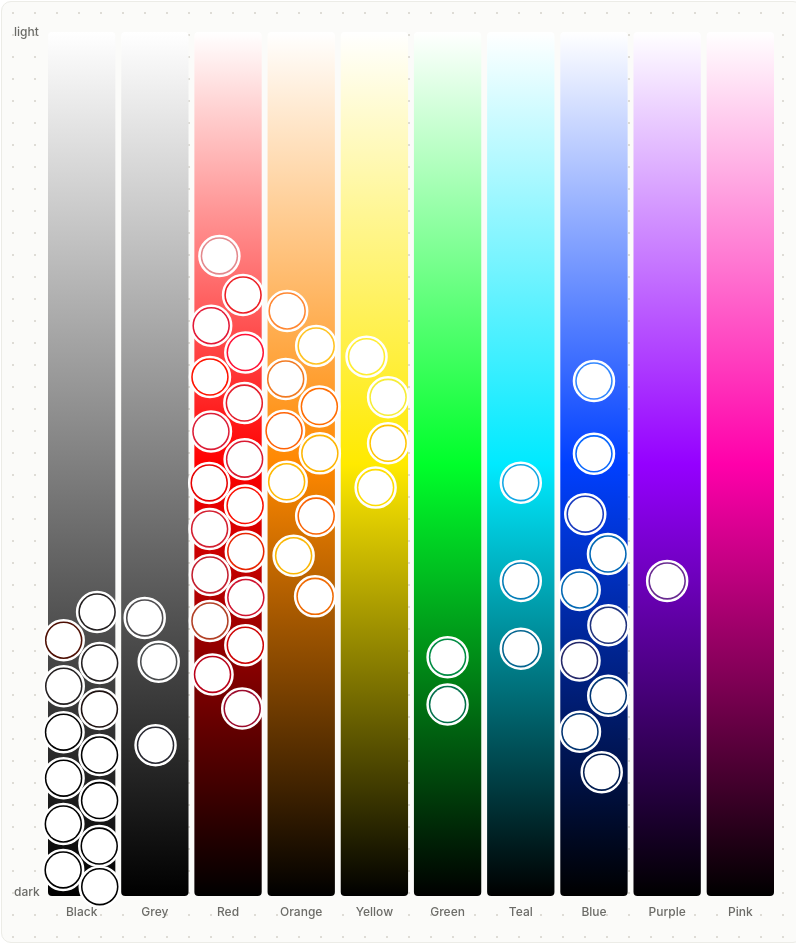
D3 v7 page, settled after 480 driven frames (8 s of simulated time); the page loaded 2 data file(s).


const INDUSTRIES = [
  { key: "all",         label: "All" },
  { key: "restaurants", label: "Restaurants" },
  { key: "retail",      label: "Retail" },
  { key: "tech",        label: "Tech" },
  { key: "fashion",     label: "Fashion" },
  { key: "shipping",    label: "Shipping" },
  { key: "food",        label: "Food & CPG" },
  { key: "auto",        label: "Auto" },
];

// Discrete color-family columns instead of a continuous hue axis — real logo
// colors cluster hard into just a couple of hue regions (red, black/grey,
// blue) which left a continuous 0-360 scale mostly empty with a few
// desperately overcrowded hotspots. Buckets absorb density gracefully
// instead: a busy "red" column just gets taller, it doesn't fight a nearly
// empty "purple" column for the same width. Boundaries match the exact
// coarse-hue buckets already used on the hue-families chart, for consistency.
const BUCKET_ORDER = ["black", "grey", "red", "orange", "yellow", "green", "teal", "blue", "purple", "pink"];
const BUCKET_LABEL = {
  black: "Black", grey: "Grey", red: "Red", orange: "Orange", yellow: "Yellow",
  green: "Green", teal: "Teal", blue: "Blue", purple: "Purple", pink: "Pink",
};
// representative hue used only for each column's background gradient tint —
// the achromatic buckets (black/grey) get a plain greyscale gradient
const BUCKET_HUE = { red: 0, orange: 32, yellow: 55, green: 130, teal: 185, blue: 225, purple: 275, pink: 320 };

function colorBucket(h, s, l) {
  if (l < 16) return "black";
  // near-white logos are rare and folded into grey rather than given their
  // own column — a dedicated white bucket ended up empty in practice
  if (l > 90 || s < 14) return "grey";
  if (h < 15 || h >= 345) return "red";
  if (h < 45) return "orange";
  if (h < 70) return "yellow";
  if (h < 170) return "green";
  if (h < 200) return "teal";
  if (h < 255) return "blue";
  if (h < 290) return "purple";
  return "pink";
}

const DEFAULT_R = 20;
const TRAJECTORY_R = 48;
const LATEST_SCALE = 1.15;

let activeIndustry = "all";
let activeBrand = null;
let width = 0, height = 940;
const margin = { top: 30, right: 30, bottom: 46, left: 46 };

const svg = d3.select("#chart");

const trajectoryDefs = svg.append("defs");
trajectoryDefs.append("marker")
  .attr("id", "trajectory-arrow")
  .attr("viewBox", "0 0 10 10")
  .attr("refX", 8.5)
  .attr("refY", 5)
  .attr("markerWidth", 6)
  .attr("markerHeight", 6)
  .attr("orient", "auto-start-reverse")
  .append("path")
  .attr("d", "M0,0 L10,5 L0,10 z")
  .attr("fill", "#9a9a95");

const gColumns = svg.append("g").attr("class", "columns-layer");
const gDefault = svg.append("g").attr("class", "default-layer");
const gTrajectory = svg.append("g").attr("class", "trajectory-layer");
const gAxis = svg.append("g").attr("class", "axis-layer");

let xScale, yScale;
let brandNodes = [];             // one entry per brand, latest-version state
let historyByBrand = new Map();  // brand -> chronological array of versions
let defaultSim = null;
let trajectorySim = null;

function slug(s) {
  return s.replace(/[^a-zA-Z0-9]/g, "-");
}

function yearLabelOf(v) {
  return v.isLatest ? `${v.year} - present` : String(v.year);
}

function initials(name) {
  const words = name.replace(/[^A-Za-z0-9\s]/g, "").trim().split(/\s+/).filter(Boolean);
  if (words.length >= 2) return (words[0][0] + words[1][0]).toUpperCase();
  return name.replace(/[^A-Za-z0-9]/g, "").slice(0, 2).toUpperCase();
}

function logoUrl(brand, filename) {
  return `logos/${encodeURIComponent(brand)}/${encodeURIComponent(filename)}`;
}

// ---- color math ----------------------------------------------------------

function hexToHsl(hex) {
  const r = parseInt(hex.slice(1, 3), 16) / 255;
  const g = parseInt(hex.slice(3, 5), 16) / 255;
  const b = parseInt(hex.slice(5, 7), 16) / 255;
  const max = Math.max(r, g, b), min = Math.min(r, g, b);
  let h = 0;
  const l = (max + min) / 2;
  const d = max - min;
  const s = d === 0 ? 0 : d / (1 - Math.abs(2 * l - 1));
  if (d !== 0) {
    switch (max) {
      case r: h = ((g - b) / d) % 6; break;
      case g: h = (b - r) / d + 2; break;
      case b: h = (r - g) / d + 4; break;
    }
    h *= 60;
    if (h < 0) h += 360;
  }
  return { h, s: s * 100, l: l * 100 };
}

function parsePalette(paletteStr) {
  return String(paletteStr || "").split(",").map(s => s.trim()).filter(Boolean);
}

// The chart plots each version by its single most dominant palette color —
// palette entries are listed most- to least-prominent, so the first hex is it.
// Palette order roughly reflects raw pixel coverage, and coverage is usually
// dominated by the logo's white (or black) export canvas rather than the
// mark itself — e.g. Ford's palette leads with a near-white background
// before its actual blue, and Pringles' leads with white then near-black
// before the red that's actually the logo's defining color. So instead of
// always trusting the first entry, take whichever of the first few entries
// is the most saturated ("most colorful") — that reads much closer to what
// a person would call the logo's color. Falls back to the literal first
// entry when the whole palette is genuinely achromatic (e.g. an
// all-black-and-grey logo), so we don't manufacture false color from noise.
function dominantColorOf(row) {
  const hexes = parsePalette(row.palette);
  if (!hexes.length) return { hex: "#b7b7b1", h: 0, s: 0, l: 50, bucket: "grey", palette: hexes };

  const parsed = hexes.map(hex => ({ hex, ...hexToHsl(hex) }));
  const candidates = parsed.slice(0, 5);
  // HSL saturation is numerically unstable near the lightness extremes: its
  // denominator (1 - |2l-1|) shrinks toward zero as l approaches 0% or 100%,
  // so even a barely-visible tint on an almost-pure-white or almost-pure-
  // black export-canvas pixel can compute as >90% "saturated" — beating out
  // the logo's actual, genuinely vivid color. This is exactly what was
  // sending Coca-Cola to grey (a pale pink highlight outscored its red),
  // Burger King 1969 to grey (a cream background outscored its orange/red),
  // and Oreo 1995 to grey (a near-white pixel outscored its blue). Excluding
  // near-white/near-black swatches before ranking by saturation avoids the
  // trap; only fall back to the unfiltered set when the whole sample is
  // extreme (e.g. a genuinely monochrome dark logo has nothing else to pick).
  const midtone = candidates.filter(c => c.l > 8 && c.l < 88);
  const pool = midtone.length ? midtone : candidates;
  const mostSaturated = pool.reduce((a, b) => (b.s > a.s ? b : a));
  const chosen = mostSaturated.s >= 20 ? mostSaturated : parsed[0];

  return { hex: chosen.hex, h: chosen.h, s: chosen.s, l: chosen.l, bucket: colorBucket(chosen.h, chosen.s, chosen.l), palette: hexes };
}

// ---- filters ---------------------------------------------------------------

function buildFilters() {
  const wrap = d3.select("#filters");
  const btns = wrap.selectAll(".filter-btn")
    .data(INDUSTRIES, d => d.key)
    .enter()
    .append("button")
    .attr("class", d => "filter-btn" + (d.key === activeIndustry ? " active" : ""))
    .attr("data-key", d => d.key);

  btns.append("span").text(d => d.label);
  btns.on("click", (event, d) => setIndustry(d.key));
}

function setIndustry(key) {
  activeIndustry = key;
  d3.selectAll(".filter-btn").classed("active", d => d.key === key);
  updateOpacityState();
}

// ---- layout ------------------------------------------------------------

// The whole chart fits within the visible container width — no horizontal
// scrolling — so every column is visible on one page at once. Density within
// a crowded column (reds especially) is handled by stacking logos across
// multiple rows via the force layout, not by growing the canvas sideways.
function measure() {
  const rect = document.getElementById("chart-wrap").getBoundingClientRect();
  width = Math.max(760, rect.width);
  svg.attr("viewBox", `0 0 ${width} ${height}`).attr("width", width);

  xScale = d3.scaleBand().domain(BUCKET_ORDER).range([margin.left, width - margin.right]).paddingInner(0.08);
  yScale = d3.scaleLinear().domain([0, 100]).range([height - margin.bottom, margin.top]);
}

function bandCenter(bucket) {
  return xScale(bucket) + xScale.bandwidth() / 2;
}

// Each column gets its own simple vertical gradient (white -> vivid hue ->
// black for the eight hued buckets, plain white -> black for the three
// achromatic ones) instead of one continuous 2D canvas render — since hue is
// now constant within a column, a 3-stop SVG linearGradient reproduces the
// same "vivid mid-band, fades to white/black at the ends" look exactly.
function drawColumns() {
  gColumns.selectAll("*").remove();

  const defs = gColumns.append("defs");
  BUCKET_ORDER.forEach(bucket => {
    const grad = defs.append("linearGradient")
      .attr("id", `grad-${bucket}`)
      .attr("x1", "0").attr("x2", "0").attr("y1", "0").attr("y2", "1");
    const hue = BUCKET_HUE[bucket];
    if (hue === undefined) {
      grad.append("stop").attr("offset", "0%").attr("stop-color", "#ffffff");
      grad.append("stop").attr("offset", "100%").attr("stop-color", "#000000");
    } else {
      grad.append("stop").attr("offset", "0%").attr("stop-color", "#ffffff");
      grad.append("stop").attr("offset", "50%").attr("stop-color", `hsl(${hue},100%,50%)`);
      grad.append("stop").attr("offset", "100%").attr("stop-color", "#000000");
    }
  });

  const plotTop = margin.top, plotBottom = height - margin.bottom;
  BUCKET_ORDER.forEach(bucket => {
    gColumns.append("rect")
      .attr("x", xScale(bucket))
      .attr("y", plotTop)
      .attr("width", xScale.bandwidth())
      .attr("height", plotBottom - plotTop)
      .attr("rx", 4)
      .attr("fill", `url(#grad-${bucket})`);
  });
}

function drawAxis() {
  gAxis.selectAll("*").remove();

  BUCKET_ORDER.forEach(bucket => {
    gAxis.append("text")
      .attr("class", "bucket-label")
      .attr("x", bandCenter(bucket))
      .attr("y", height - margin.bottom + 20)
      .text(BUCKET_LABEL[bucket]);
  });

  gAxis.append("text")
    .attr("class", "lightness-label")
    .attr("x", margin.left - 34)
    .attr("y", margin.top + 4)
    .attr("text-anchor", "start")
    .text("light");

  gAxis.append("text")
    .attr("class", "lightness-label")
    .attr("x", margin.left - 34)
    .attr("y", height - margin.bottom)
    .attr("text-anchor", "start")
    .text("dark");
}

// ---- default (current-state) layer ----------------------------------------

// True hue/lightness position is the target for every node, but with 64
// logos plotted by real (often clustered) color, a light collision force is
// needed to keep them legible — same "anchor to real data + de-overlap"
// pattern the complexity chart uses, just applied on both axes here since
// hue and lightness are equally meaningful (unlike that chart's year axis).
function layoutDefaultNodes() {
  if (defaultSim) defaultSim.stop();

  // x targets each node's own column center; a lighter strength than y
  // because x within a column is purely for legibility (any brand in
  // "red" is equally "red" wherever it lands horizontally) while y stays a
  // real, meaningful continuous value that should stay close to its target.
  brandNodes.forEach(n => {
    n.x = bandCenter(n.bucket);
    n.y = yScale(n.l);
  });

  // Bounds are enforced as a force *during* the simulation rather than a
  // clamp applied afterward — a post-hoc clamp can collapse several nodes
  // that collision had already separated (but pushed past the edge) onto
  // the exact same boundary value, undoing the separation.
  function boundsForce() {
    const y0 = margin.top + DEFAULT_R, y1 = height - margin.bottom - DEFAULT_R;
    for (const n of brandNodes) {
      const x0 = xScale(n.bucket) + DEFAULT_R, x1 = xScale(n.bucket) + xScale.bandwidth() - DEFAULT_R;
      if (n.x < x0) n.x += (x0 - n.x) * 0.3;
      else if (n.x > x1) n.x -= (n.x - x1) * 0.3;
      if (n.y < y0) n.y += (y0 - n.y) * 0.3;
      else if (n.y > y1) n.y -= (n.y - y1) * 0.3;
    }
  }

  defaultSim = d3.forceSimulation(brandNodes)
    .force("x", d3.forceX(d => bandCenter(d.bucket)).strength(0.2))
    .force("y", d3.forceY(d => yScale(d.l)).strength(0.85))
    .force("collide", d3.forceCollide(DEFAULT_R + 3).iterations(3))
    .force("bounds", boundsForce)
    .alphaDecay(0.03)
    .stop();

  for (let i = 0; i < 320; i++) defaultSim.tick();
}

function buildLogoNode(g, brand, filename, r, ringWidth) {
  // The photo itself lives on a slightly smaller, always-white inner disc
  // (clipR), leaving a colored rim of node-bg showing through at the edge.
  // Two things this fixes: (1) many source logos are exported as a
  // transparent-background wordmark in exactly the brand's dominant color —
  // painting them directly onto a node-bg circle of that same color made the
  // logo invisible (e.g. Toyota's red 1978/1989 marks, CVS's red 1969/1996
  // marks vanished into a red circle). A guaranteed-white backdrop behind the
  // image keeps every logo legible regardless of its own transparency.
  // (2) the box is sized to the full disc (not an undersized inscribed
  // square), so a logo now fills as much of the circle as its own aspect
  // ratio allows; any letterboxed margin blends seamlessly into the white
  // backdrop instead of exposing a visibly mismatched colored square, and
  // "meet" (not "slice") keeps the whole logo intact — no cropped text.
  const clipR = r * 0.86;

  g.append("clipPath")
    .attr("id", `clip-${slug(brand)}-${Math.round(Math.random() * 1e6)}`)
    .append("circle")
    .attr("r", clipR);
  const clipId = g.select("clipPath").attr("id");

  g.append("circle").attr("class", "node-bg").attr("r", r).attr("fill", "var(--card-bg)");
  g.append("circle").attr("class", "node-photo-bg").attr("r", clipR).attr("fill", "#ffffff");

  const img = g.append("image")
    .attr("class", "node-logo")
    .attr("clip-path", `url(#${clipId})`)
    .attr("preserveAspectRatio", "xMidYMid meet")
    .attr("width", clipR * 2)
    .attr("height", clipR * 2)
    .attr("x", -clipR)
    .attr("y", -clipR)
    .attr("href", logoUrl(brand, filename));

  const fallback = g.append("text")
    .attr("class", "fallback-initials")
    .style("font-size", (clipR * 0.55) + "px")
    .style("opacity", 0)
    .text(initials(brand));

  img.on("error", function () {
    d3.select(this).style("opacity", 0);
    fallback.style("opacity", 1);
  });

  g.append("circle").attr("class", "node-ring").attr("r", r).attr("stroke-width", ringWidth);
  g.append("text").attr("class", "node-label").attr("y", -(r + 10)).text(brand);
  g.append("circle").attr("class", "hit").attr("r", Math.max(16, r));
}

function renderDefaultLayer() {
  const groups = gDefault.selectAll("g.wheel-node")
    .data(brandNodes, d => d.brand)
    .enter()
    .append("g")
    .attr("class", "wheel-node")
    .attr("data-brand", d => d.brand);

  groups.each(function (d) {
    const g = d3.select(this);
    buildLogoNode(g, d.brand, d.filename, DEFAULT_R, 2.5);
    g.select("circle.node-bg").attr("fill", d.hex);
  });

  positionDefaultLayer();

  groups
    .on("mousemove", (event, d) => showTooltip(event, d, null))
    .on("mouseleave", hideTooltip)
    .on("click", (event, d) => {
      event.stopPropagation();
      toggleBrand(d.brand);
    });
}

function positionDefaultLayer() {
  gDefault.selectAll("g.wheel-node")
    .attr("transform", d => `translate(${d.x},${d.y})`);
}

function updateOpacityState() {
  const focusOn = activeIndustry !== "all";

  gDefault.classed("trajectory-active", !!activeBrand);

  gDefault.selectAll("g.wheel-node")
    .style("opacity", d => {
      if (activeBrand) return d.brand === activeBrand ? 0 : null; // handled by .trajectory-active
      if (!focusOn) return 1;
      return d.industry === activeIndustry ? 1 : 0.15;
    })
    .style("pointer-events", d => (activeBrand && d.brand !== activeBrand) ? "none" : "auto");
}

// ---- trajectory (click) state ----------------------------------------------

function toggleBrand(brand) {
  if (activeBrand === brand) {
    clearSelection();
    return;
  }
  activeBrand = brand;
  updateOpacityState();
  renderTrajectory(brand);
  d3.select("#clear-btn").classed("visible", true);
}

function clearSelection() {
  if (!activeBrand) return;
  activeBrand = null;
  updateOpacityState();
  gTrajectory.selectAll("*")
    .transition().duration(220)
    .style("opacity", 0)
    .remove();
  d3.select("#clear-btn").classed("visible", false);
}

function layoutTrajectory(versions) {
  if (trajectorySim) trajectorySim.stop();

  // Brands whose color barely changed across years (Target's red, for
  // instance) can land several versions on almost the exact same spot —
  // a tiny random offset breaks that starting symmetry so the collision
  // force has a clear direction to separate them, rather than being stuck
  // with no gradient to push along (same fix used on the complexity chart).
  versions.forEach(v => {
    v.x = bandCenter(v.bucket) + (Math.random() - 0.5) * 4;
    v.y = yScale(v.l) + (Math.random() - 0.5) * 4;
  });

  // Column/plot containment has to run as a force *during* the simulation,
  // not a clamp applied afterward — clamping post-hoc can collapse several
  // nodes that collision had already separated (but pushed past the edge)
  // onto the exact same boundary value, undoing the separation entirely
  // (this is exactly what was happening to Target's near-identical reds).
  function boundsForce() {
    const y0 = margin.top + TRAJECTORY_R, y1 = height - margin.bottom - TRAJECTORY_R;
    for (const v of versions) {
      const vx0 = xScale(v.bucket) + TRAJECTORY_R, vx1 = xScale(v.bucket) + xScale.bandwidth() - TRAJECTORY_R;
      if (v.x < vx0) v.x += (vx0 - v.x) * 0.3;
      else if (v.x > vx1) v.x -= (v.x - vx1) * 0.3;
      if (v.y < y0) v.y += (y0 - v.y) * 0.3;
      else if (v.y > y1) v.y -= (v.y - y1) * 0.3;
    }
  }

  trajectorySim = d3.forceSimulation(versions)
    .force("x", d3.forceX(v => bandCenter(v.bucket)).strength(0.15))
    .force("y", d3.forceY(v => yScale(v.l)).strength(0.55))
    // extra padding (beyond the circle's own radius) leaves room for the
    // year label sitting above each node, so a densely-packed trajectory
    // (e.g. Applebees' 8 versions) doesn't let one node's label collide
    // with the circle directly above it
    .force("collide", d3.forceCollide(TRAJECTORY_R + 24).iterations(4))
    .force("bounds", boundsForce)
    .alphaDecay(0.015)
    .stop();

  for (let i = 0; i < 400; i++) trajectorySim.tick();
}

function trajectoryRadiusOf(v) {
  return v.isLatest ? TRAJECTORY_R * LATEST_SCALE : TRAJECTORY_R;
}

function renderTrajectory(brand) {
  gTrajectory.selectAll("*").remove();

  // Present first, oldest last — the reverse of historyByBrand's stored
  // chronological order — so the trajectory reads as "here's today's logo,
  // and here's what it used to be," walking backward through history.
  const versions = (historyByBrand.get(brand) || []).slice().reverse();
  if (!versions.length) return;

  const origin = brandNodes.find(n => n.brand === brand) || { x: width / 2, y: height / 2 };
  layoutTrajectory(versions);

  const n = versions.length;

  // One continuous path from present to oldest, drawn in like a pen
  // tracing the route — nodes no longer fly across the chart at all; they
  // simply sit at their real position and pop into view exactly when the
  // drawing line reaches them. That reads as "one line being revealed,
  // stop by stop," rather than a scatter of bubbles independently animating.
  let cumulative = 0;
  let pathD = "";
  const cumulativeAt = [0]; // cumulativeAt[i] = drawn length once node i has appeared
  for (let i = 1; i < n; i++) {
    const from = versions[i - 1], to = versions[i];
    const dx = to.x - from.x, dy = to.y - from.y;
    const dist = Math.hypot(dx, dy) || 1;
    const toR = trajectoryRadiusOf(to);
    const endX = to.x - (dx / dist) * toR;
    const endY = to.y - (dy / dist) * toR;
    cumulative += Math.hypot(endX - from.x, endY - from.y);
    cumulativeAt.push(cumulative);
    pathD += `M${from.x},${from.y}L${endX},${endY}`;
  }
  const totalLength = cumulative || 1;
  const TOTAL_DURATION = Math.min(1800, Math.max(650, n * 190));
  const NODE_POP_DURATION = 220;

  // Pacing nodes purely by pixel distance along the path means versions
  // with near-identical colors (clustered close together, e.g. several
  // years of a nearly-unchanged logo) reveal almost simultaneously — there
  // isn't enough physical distance between them to carry any real time.
  // A minimum gap floor guarantees every step gets a perceptible beat,
  // while segments that really are far apart still take proportionally
  // longer, so genuine jumps across the chart still read as a bigger move.
  const MIN_STEP_GAP = 260;
  const nodeDelay = [0];
  for (let i = 1; i < n; i++) {
    const proportional = (cumulativeAt[i] / totalLength) * TOTAL_DURATION;
    nodeDelay.push(Math.max(proportional, nodeDelay[i - 1] + MIN_STEP_GAP));
  }

  const gLines = gTrajectory.append("g").attr("class", "trajectory-lines");
  if (n > 1) {
    // The line's arrival at each node is deliberately timed to land AFTER
    // that node has finished popping in (delayed by a full node-pop cycle
    // plus a small buffer), never before — otherwise the line's leading
    // edge visibly reaches a spot before any logo is there to receive it,
    // which reads as confusing rather than connected. Since nodes no longer
    // advance at a constant pace (see the gap floor above), the line's own
    // draw-in follows that same uneven schedule via a manual tween instead
    // of a single constant-speed animation.
    const ARRIVE_BUFFER = NODE_POP_DURATION + 450;
    const timeCheckpoints = nodeDelay.map(t => t + ARRIVE_BUFFER);
    const grandTotal = timeCheckpoints[n - 1];

    function lengthAtTime(tMs) {
      if (tMs <= timeCheckpoints[0]) return 0;
      for (let i = 1; i < n; i++) {
        if (tMs <= timeCheckpoints[i]) {
          const t0 = timeCheckpoints[i - 1], t1 = timeCheckpoints[i];
          const l0 = cumulativeAt[i - 1], l1 = cumulativeAt[i];
          const frac = (tMs - t0) / (t1 - t0 || 1);
          return l0 + (l1 - l0) * frac;
        }
      }
      return totalLength;
    }

    gLines.append("path")
      .attr("class", "trajectory-path")
      .attr("d", pathD)
      .attr("fill", "none")
      .attr("marker-end", "url(#trajectory-arrow)")
      .style("opacity", 0.85)
      .style("stroke-dasharray", totalLength)
      .style("stroke-dashoffset", totalLength)
      .transition().duration(grandTotal).ease(d3.easeLinear)
      .styleTween("stroke-dashoffset", () => t => String(totalLength - lengthAtTime(t * grandTotal)));
  }

  const groups = gTrajectory.selectAll("g.wheel-node.trajectory-node")
    .data(versions, v => v.year)
    .enter()
    .append("g")
    .attr("class", "wheel-node trajectory-node")
    .attr("transform", v => `translate(${v.x},${v.y}) scale(0.5)`)
    .style("opacity", 0);

  groups.each(function (v) {
    const g = d3.select(this);
    const r = trajectoryRadiusOf(v);
    buildLogoNode(g, v.brand, v.filename, r, v.isLatest ? 4 : 3);
    g.select("circle.node-bg").attr("fill", v.hex);
    // The logo image already makes the brand obvious — only the year needs
    // a label here, so the brand-name text stays blank in this view.
    g.select("text.node-label").text("");
    g.append("text")
      .attr("class", "trajectory-year")
      .attr("y", -(r + 10))
      .text(yearLabelOf(v));
  });

  groups
    .on("mousemove", (event, v) => showTooltip(event, { brand }, v))
    .on("mouseleave", hideTooltip)
    .on("click", (event) => { event.stopPropagation(); clearSelection(); });

  // Every version renders at full opacity — the fading-with-age treatment
  // made older logos hard to make out, and the year label already conveys
  // chronological order without needing to also dim the image. Each node's
  // delay is timed to the exact moment the drawing line above reaches it.
  groups.transition()
    .duration(NODE_POP_DURATION)
    .delay((v, i) => nodeDelay[i])
    .ease(d3.easeCubicOut)
    .style("opacity", 1)
    .attr("transform", v => `translate(${v.x},${v.y}) scale(1)`);
}

// ---- tooltip ---------------------------------------------------------------

function swatchesHtml(hexes) {
  return `<div class="t-swatches">${hexes.map(hex => `<div class="t-swatch" style="background:${hex}" title="${hex}"></div>`).join("")}</div>`;
}

function deltaDescription(curr, prev) {
  if (!prev) return "earliest known version";
  const dL = curr.l - prev.l;
  if (curr.bucket !== prev.bucket) return `shifted toward ${curr.bucket}`;
  if (Math.abs(dL) >= 4) return dL > 0 ? "moved lighter" : "moved darker";
  return "little change from previous version";
}

function showTooltip(event, d, historyEntry) {
  const tt = d3.select("#tooltip");
  let html = `<div class="t-brand">${d.brand}</div>`;

  if (historyEntry) {
    html += `<div class="t-sub">${yearLabelOf(historyEntry)}</div>`;
    html += swatchesHtml(historyEntry.palette);
    const versions = historyByBrand.get(d.brand) || [];
    const idx = versions.indexOf(historyEntry);
    const prev = idx > 0 ? versions[idx - 1] : null;
    html += `<div class="t-sub">${deltaDescription(historyEntry, prev)}</div>`;
  } else {
    const node = brandNodes.find(n => n.brand === d.brand);
    if (node) {
      // brandNodes always holds each brand's latest version
      html += `<div class="t-sub">${yearLabelOf({ ...node, isLatest: true })}</div>`;
      html += swatchesHtml(node.palette);
    }
  }

  tt.html(html);
  tt.classed("visible", true)
    .style("left", (event.clientX + 16) + "px")
    .style("top", (event.clientY + 12) + "px");
}

function hideTooltip() {
  d3.select("#tooltip").classed("visible", false);
}

// ---- background click / clear button ---------------------------------------

document.getElementById("clear-btn").addEventListener("click", (event) => {
  event.stopPropagation();
  clearSelection();
});

document.addEventListener("click", () => {
  if (!activeBrand) return;
  clearSelection();
});

// ---- data load ---------------------------------------------------------------

Promise.all([
  d3.csv("data/summary.csv", d3.autoType),
  d3.csv("data/timelines.csv", d3.autoType),
]).then(([summary, timelines]) => {
  const industryByBrand = new Map(summary.map(r => [r.brand, r.industry]));

  const rowsByBrand = new Map();
  timelines.forEach(r => {
    if (!rowsByBrand.has(r.brand)) rowsByBrand.set(r.brand, []);
    rowsByBrand.get(r.brand).push(r);
  });

  // sanity-check the palette parsing before building anything visual
  console.log("--- color-wheel.html: palette parse check (first 4 brands) ---");
  let logged = 0;
  rowsByBrand.forEach((rows, brand) => {
    if (logged >= 4) return;
    const latest = rows.slice().sort((a, b) => b.year - a.year)[0];
    console.log(brand, latest.year, dominantColorOf(latest));
    logged++;
  });

  brandNodes = [];
  rowsByBrand.forEach((rows, brand) => {
    const sorted = rows.slice().sort((a, b) => a.year - b.year);
    const latest = sorted[sorted.length - 1];
    const industry = industryByBrand.get(brand) || "other";

    brandNodes.push({
      brand,
      industry,
      year: latest.year,
      filename: latest.filename,
      ...dominantColorOf(latest),
    });

    const history = sorted.map((r, i) => ({
      brand,
      industry,
      year: r.year,
      filename: r.filename,
      isLatest: i === sorted.length - 1,
      ...dominantColorOf(r),
    }));
    historyByBrand.set(brand, history);
  });

  buildFilters();
  measure();
  drawColumns();
  drawAxis();
  layoutDefaultNodes();
  renderDefaultLayer();
  updateOpacityState();

  window.addEventListener("resize", () => {
    clearSelection();
    measure();
    drawColumns();
    drawAxis();
    layoutDefaultNodes();
    positionDefaultLayer();
  });
}).catch(err => {
  console.error("Failed to load data", err);
  d3.select("#chart-wrap").append("div")
    .style("color", "#c0392b")
    .style("padding", "24px")
    .style("position", "relative")
    .style("z-index", "2")
    .text("Failed to load data/summary.csv or data/timelines.csv. Serve this folder with `python3 -m http.server 8000` and open it via http://localhost, not file://.");
});


### data: data/summary.csv, 9142 bytes — head not shown
### data: data/timelines.csv
brand, year, filename, color_count, avg_brightness, palette, coverage, vividness, hue_families, hue_spread, hs_colorfulness, has_gradient_evidence, edge_density, aspect_ratio, viewbox_width, viewbox_height, has_gradient, has_shadow, has_3d, has_text_element, font_type, font_families, change_score, color_delta
Applebees, 1980, 1980.jpg, 5, 0.7787, #df0304,#156564,#da7d7d,#d03639,#f3c3c1, 0.974, 73.6, 2, 0.121, 182.4, 1, 0.0504, 1.779, 900, 506, , , , , unknown, , , 
Applebees, 1982, 1982.png, 2, 0.4674, #ee1c24,#000000, 0.669, 90.0, 1, 0.0, 155.4, 1, 0.0491, 1.778, 1536, 864, , , , , unknown, , 0.217, -3
Applebees, 1983, 1983.png, 4, 0.5524, #01693f,#fbfcfc,#cc2229,#020202, 0.628, 47.5, 2, 0.473, 104.5, 1, 0.0538, 1.778, 1536, 864, , , , , unknown, , 0.2412, 2
Applebees, 1984, 1984.png, 4, 0.5524, #01693f,#fcfdfd,#010101,#cc2229, 0.623, 47.7, 2, 0.474, 104.4, 1, 0.053, 1.778, 1536, 864, , , , , unknown, , 0.0005, 0
Applebees, 1985, 1985.png, 4, 0.5515, #026940,#010101,#fbfcfc,#cc2229, 0.657, 46.6, 2, 0.434, 104.7, 1, 0.048, 1.667, 1000, 600, , , , , unknown, , 0.0026, 0
Applebees, 2007, 2007.jpg, 5, 0.6985, #6a663c,#b40938,#ec3026,#d5d2c1,#9c9a81, 0.946, 40.8, 2, 0.212, 105.2, 1, 0.0318, 1.779, 900, 506, , , , , unknown, , 0.0575, 1
Applebees, 2014, 2014.jpg, 4, 0.5677, #424041,#b24026,#c8c5c5,#878686, 0.352, 58.6, 1, 0.0, 80.7, 1, 0.0249, 1.786, 2500, 1400, , , , , unknown, , 0.1143, -1
Applebees, 2017, 2017.jpg, 4, 0.5667, #424041,#b24026,#c7c5c4,#878686, 0.308, 58.6, 1, 0.0, 76.7, 1, 0.0294, 1.786, 2500, 1400, , , , , unknown, , 0.0098, 0
Burger King, 1969, 1969.png, 3, 0.9504, #f39713,#e52821,#fffbec, 0.729, 79.5, 2, 0.042, 140.8, 1, 0.0313, 1.779, 3840, 2159, , , , , unknown, , , 
Burger King, 1994, 1994.png, 2, 0.9675, #ff9a01,#ee1d25, 1.0, 85.8, 2, 0.044, 140.5, 1, 0.0292, 1.779, 3840, 2159, , , , , unknown, , 0.0848, -1
Burger King, 1999, 1999.jpg, 5, 0.8892, #eb1e23,#ffb935,#0265b0,#e77477,#eed7d5, 0.985, 71.1, 3, 0.317, 194.1, 1, 0.0339, 1.778, 3840, 2160, , , , , unknown, , 0.2716, 3
Burger King, 2021, 2021.jpg, 3, 0.9315, #ff8731,#f4eadb,#d62401, 0.685, 78.2, 1, 0.009, 129.2, 1, 0.0264, 1.667, 4000, 2400, , , , , unknown, , 0.2578, -2
Chick-fil-A, 1964, 1964.png, 5, 0.6077, #050405,#fafafa,#ff2124,#b3b2b2,#565556, 0.185, 90.7, 1, 0.001, 106.0, 1, 0.0383, 1.778, 3840, 2160, , , , , unknown, , , 
Chick-fil-A, 1975, 1975.png, 2, 0.5038, #020202,#ff0202, 0.122, 104.0, 1, 0.0, 102.7, 1, 0.0324, 1.778, 3840, 2160, , , , , unknown, , 0.159, -3
Chick-fil-A, 1985, 1985.png, 2, 0.5039, #020202,#ff2439, 0.122, 89.8, 1, 0.0, 86.0, 1, 0.0322, 1.778, 3840, 2160, , , , , unknown, , 0.0335, 0
Chick-fil-A, 1998, 1998.png, 1, 1.0, #ff393e, 1.0, 85.2, 1, 0.0, 73.6, 1, 0.0302, 1.778, 3840, 2160, , , , , unknown, , 0.1506, -1
Chick-fil-A, 2012, 2012.jpg, 4, 0.8772, #dc1e37,#f3d0d5,#ce4e60,#e299a4, 0.977, 72.4, 1, 0.002, 102.3, 1, 0.0309, 2.315, 1500, 648, , , , , unknown, , 0.2452, 3
Chipotle, 1993, 1993.png, 1, 0.1377, #231f20, 0.0, 0.0, 0, 0.0, 1.8, 1, 0.0371, 1.59, 1110, 698, , , , , unknown, , , 
Chipotle, 2008, 2008.png, 3, 0.606, #010101,#d30412,#fcfbfb, 0.402, 84.9, 1, 0.001, 135.8, 1, 0.0402, 1.333, 800, 600, , , , , unknown, , 0.4484, 2
Chipotle, 2009, 2009.jpg, 4, 0.701, #c81d0f,#4d0e02,#d87269,#deb5b1, 0.976, 69.6, 1, 0.001, 105.9, 1, 0.0319, 1.778, 3840, 2160, , , , , unknown, , 0.1256, 1
Domino's, 1969, 1969.jpg, 6, 0.787, #022696,#de251b,#f9d4d0,#c9d7ef,#c44f48,…, 0.979, 71.4, 2, 0.338, 164.4, 1, 0.0369, 1.5, 900, 600, , , , , unknown, , , 
Domino's, 1975, 1975.jpg, 3, 0.979, #0c11fd,#fc0c12,#f4c8c9, 0.991, 110.0, 2, 0.294, 244.3, 1, 0.0415, 1.779, 900, 506, , , , , unknown, , 0.2866, -3
Domino's, 1996, 1996.jpg, 5, 0.8283, #dd293a,#047bac,#bbe4ef,#71b2ca,#df828b, 0.988, 55.5, 3, 0.459, 181.6, 1, 0.0259, 1.779, 900, 506, , , , , unknown, , 0.2441, 2
Domino's, 2012, 2012.jpg, 4, 0.7629, #03648f,#e21836,#76a8b9,#c1dbe0, 0.978, 37.0, 2, 0.438, 138.0, 1, 0.0201, 1.893, 2272, 1200, , , , , unknown, , 0.152, -1
Dunkin, 1967, 1967.jpg, 3, 0.9462, #ed4799,#f9dcef,#eeaccf, 0.989, 67.4, 1, 0.0, 76.9, 1, 0.0261, 1.778, 1280, 720, , , , , unknown, , , 
Dunkin, 1976, 1976.png, 3, 0.9975, #fd336f,#ff502b,#ffffff, 0.933, 80.8, 1, 0.031, 123.2, 1, 0.0303, 1.778, 1600, 900, , , , , unknown, , 0.0943, 0
Dunkin, 1977, 1977.png, 2, 0.9962, #ff502b,#fd336f, 1.0, 82.0, 1, 0.032, 105.6, 1, 0.0322, 1.778, 1600, 900, , , , , unknown, , 0.1193, -1
Dunkin, 2002, 2002.jpg, 6, 0.9348, #e71b99,#f07a29,#f7ddc3,#f8d5ef,#eaa572,…, 0.988, 71.7, 2, 0.173, 143.0, 1, 0.0321, 1.778, 1280, 720, , , , , unknown, , 0.254, 4
Dunkin, 2007, 2007.jpg, 5, 0.8279, #f5821f,#e01482,#663717,#f1dec7,#f4c9e5, 0.979, 69.0, 2, 0.158, 143.9, 1, 0.0344, 1.778, 1280, 720, , , , , unknown, , 0.0444, -1
Dunkin, 2019, 2019.png, 2, 0.9785, #fe6d01,#f50390, 1.0, 88.1, 2, 0.013, 105.4, 1, 0.0194, 1.778, 3840, 2160, , , , , unknown, , 0.233, -3
Dunkin, 2022, 2022.jpg, 3, 0.9406, #ef6a02,#ed9d59,#f4d3b3, 0.993, 80.5, 1, 0.005, 99.5, 1, 0.0214, 1.778, 3840, 2160, , , , , unknown, , 0.1084, 1
McDonalds, 1968, 1968.png, 2, 0.4954, #fab318,#020202, 0.724, 78.7, 1, 0.0, 135.0, 1, 0.0261, 1.778, 3840, 2160, , , , , unknown, , , 
McDonalds, 1975, 1975.png, 3, 0.942, #d52b1e,#fdc82f,#fefcfc, 0.948, 79.3, 2, 0.05, 121.1, 1, 0.0303, 1.778, 3840, 2160, , , , , unknown, , 0.1253, 1
McDonalds, 1993, 1993.png, 2, 0.4957, #fbb30c,#020201, 0.714, 79.6, 1, 0.0, 142.8, 1, 0.0231, 1.778, 3840, 2160, , , , , unknown, , 0.1421, -1
McDonalds, 2003, 2003.png, 1, 0.9469, #f1bc01, 1.0, 81.0, 1, 0.0, 69.9, 1, 0.0163, 1.778, 3840, 2160, , , , , unknown, , 0.2735, -1
McDonalds, 2006, 2006.png, 1, 1.0, #ffc401, 1.0, 84.1, 1, 0.0, 74.6, 1, 0.0161, 1.778, 3840, 2160, , , , , unknown, , 0.0095, 0
Starbucks, 1971, 1971.png, 4, 0.5047, #371616,#cdc7c7,#978a8a,#685454, 0.847, 18.1, 1, 0.0, 19.4, 1, 0.1213, 1.036, 455, 439, , , , , unknown, , , 
Starbucks, 1987, 1987.png, 3, 0.4881, #fdfdfd,#017655,#020202, 0.424, 37.6, 1, 0.001, 73.1, 1, 0.1113, 1.0, 863, 863, , , , , unknown, , 0.1739, -1
… [head cut at 6 KiB]